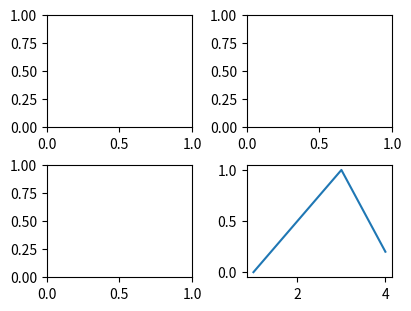
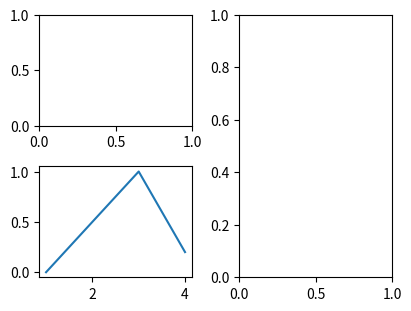

Write the Python code that produced these figures, in order.
from matplotlib import pyplot as plt


# plt.plot is called on current figure and current axes

x = [1, 2, 3, 4]
y = [0, 0.5, 1, 0.2]

fig_1, axs_1 = plt.subplots(
    nrows=2,
    ncols=2,
    figsize=(4, 3),
    layout="constrained",
)

current_fig = plt.gcf()
current_ax = plt.gca()
print(f"{fig_1 is current_fig = }")
print(f"{current_ax is axs_1[-1][-1] = }")
plt.plot(x, y)

fig_2, axs_2 = plt.subplot_mosaic(
    mosaic=[["A", "right"], ["B", "right"]],
    figsize=(4, 3),
    layout="constrained",
)

current_fig = plt.gcf()
current_ax = plt.gca()
print(f"{fig_2 is current_fig = }")
print(f"{current_ax._label = }")
plt.plot(x, y)

plt.show()
